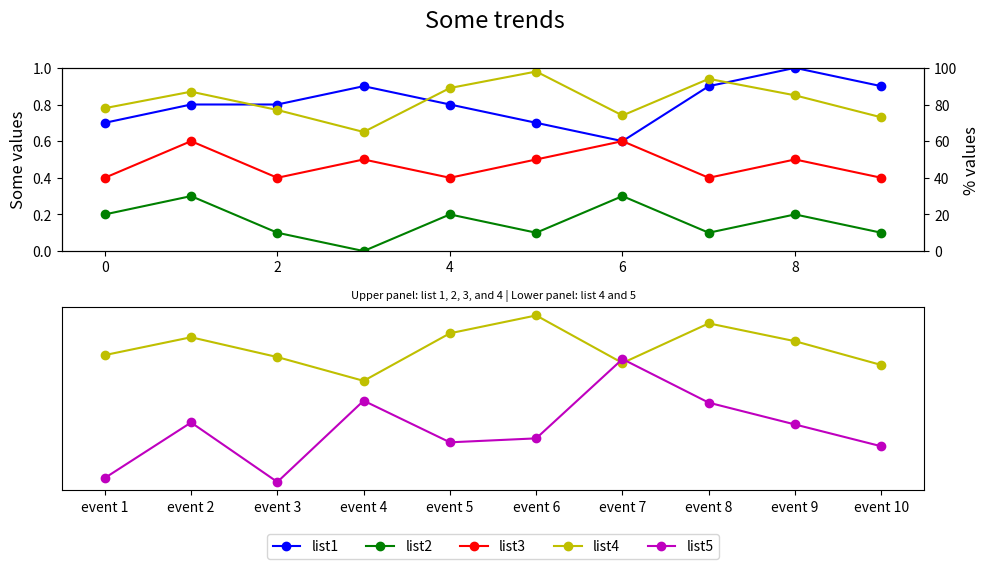

Write the Python code that produced this figure.

import matplotlib.pyplot as plt

event_index = ['event 1', 'event 2', 'event 3', 'event 4', 'event 5', 
               'event 6', 'event 7', 'event 8', 'event 9', 'event 10']
list1 = [0.7, 0.8, 0.8, 0.9, 0.8, 0.7, 0.6, 0.9, 1.0, 0.9]
list2 = [0.2, 0.3, 0.1, 0.0, 0.2, 0.1, 0.3, 0.1, 0.2, 0.1]
list3 = [0.4, 0.6, 0.4, 0.5, 0.4, 0.5, 0.6, 0.4, 0.5, 0.4]
list4 = [78, 87, 77, 65, 89, 98, 74, 94, 85, 73]
list5 = [16, 44, 14, 55, 34, 36, 76, 54, 43, 32]

fig = plt.figure(figsize=(10, 6))  # Set figure size

# First subplot
ax1 = fig.add_subplot(211)
ax2 = ax1.twinx()
line1 = ax1.plot(list1, 'bo-', label='list1')
line2 = ax1.plot(list2, 'go-', label='list2')
line3 = ax1.plot(list3, 'ro-', label='list3')
line4 = ax2.plot(list4, 'yo-', label='list4')

ax1.set_ylim(0, 1)
ax1.set_xlim(-0.5, len(event_index) - 0.5)  # Adjust x-limits
ax1.set_ylabel('Some values', fontsize=12)
ax2.set_ylabel('% values', fontsize=12)
ax2.set_ylim(0, 100)
ax2.set_xlim(-0.5, len(event_index) - 0.5)

# Second subplot
ax3 = fig.add_subplot(212)
ax3.plot(list4, 'yo-', label='list4')
line5 = ax3.plot(list5, 'mo-', label='list5')
ax3.set_xlim(-0.5, len(event_index) - 0.5)
ax3.set_ylabel('% values', fontsize=12)
ax3.set_xticks(range(len(event_index)))  # Set x-ticks for events
ax3.set_xticklabels(event_index)  # Set x-tick labels
ax3.yaxis.set_visible(False)  # Hide y-axis ticks

# Legend
lines = line1 + line2 + line3 + line4 + line5
labels = [l.get_label() for l in lines]
ax3.legend(lines, labels, loc='upper center', bbox_to_anchor=(0.5, -0.2), ncol=5)

# Titles
plt.suptitle('Some trends', y=0.95, fontsize=17)  # Adjust title y position
plt.title('Upper panel: list 1, 2, 3, and 4 | Lower panel: list 4 and 5', fontsize=8)

fig.tight_layout(rect=[0, 0, 1, 0.95])  # Adjust the layout to make space
plt.show()
